Run: headless pygame with SDL's dummy video driver; simulated clock (each Clock.tick advances the game by its frame time, no real sleeping); random seed 0; keys injected as events and as key.get_pressed() state; no mouse input.
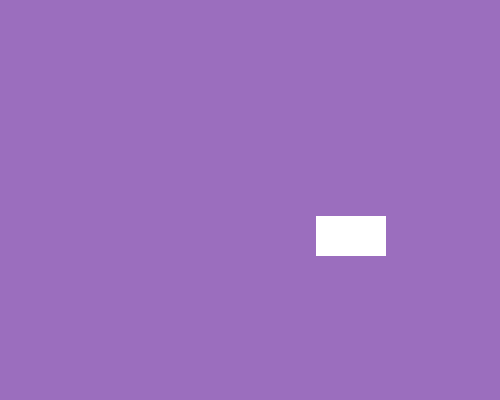
Frame 1 of 4 · flips 1–60 · no input
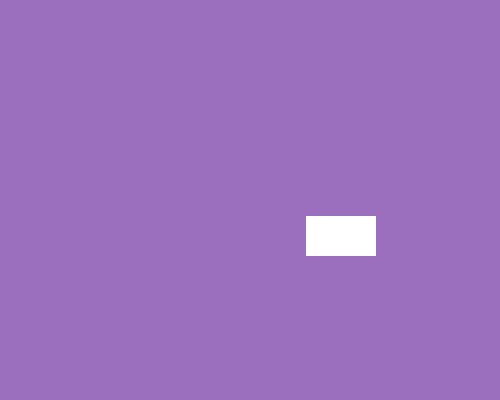
Frame 2 of 4 · flips 61–180 · tapped SPACE, RETURN · held RIGHT (→), D
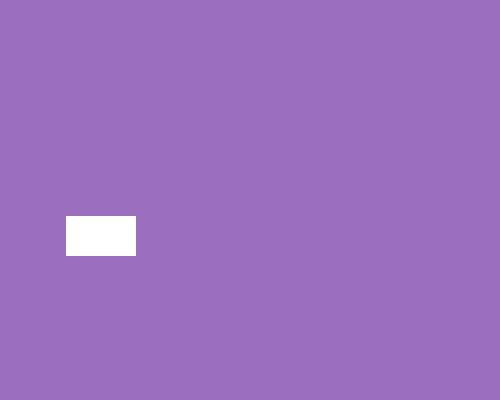
Frame 3 of 4 · flips 181–300 · held DOWN (↓), S
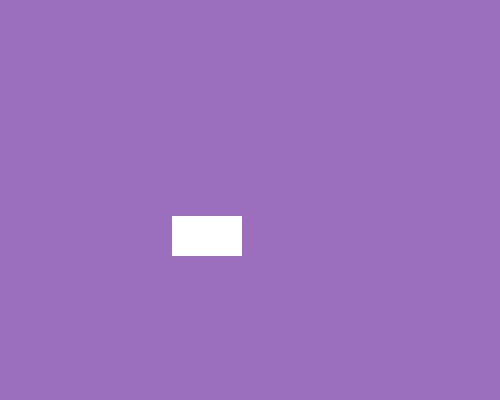
Frame 4 of 4 · flips 301–420 · held LEFT (←), A, UP (↑), W

The pygame program that drew these frames:

#importamos modulos necesarios
import pygame,sys
from pygame.locals import *
from random import randint
#colocamos init antes de usar algun modulo pygame
pygame.init()
#declaramos ventana con tupla ancho alto
ventana=pygame.display.set_mode((500,400))
#le damos un titulo
pygame.display.set_caption("Animacion")
#colores
colorFondo=(155,110,190)
colorRectangulo=(255,255,255)
#variables
velocidad=2
direccion=True
posX,posY=randint(1,400),randint(1,300)
#se ejecutara mientras no sea falso
while True:
    #damos color de fondo a la ventana
    ventana.fill(colorFondo)
    #dibujamos rectangulo
    pygame.draw.rect(ventana,colorRectangulo,(posX,posY,70,40))
    #algoritmo para rebote
    if direccion==True:
        if posX<(500-70):
            posX+=velocidad
        else:
            direccion=False
    else:
        if posX>1:
            posX-=velocidad
        else:
            direccion=True
    #bucle comprueba eventos
    for evento in pygame.event.get():
        #comprobamos evento para salir
        if evento.type==QUIT:
            #detiene modulos
            pygame.quit()
            #cierra ventana
            sys.exit()
    #actualiza ventana
    pygame.display.update()
    
